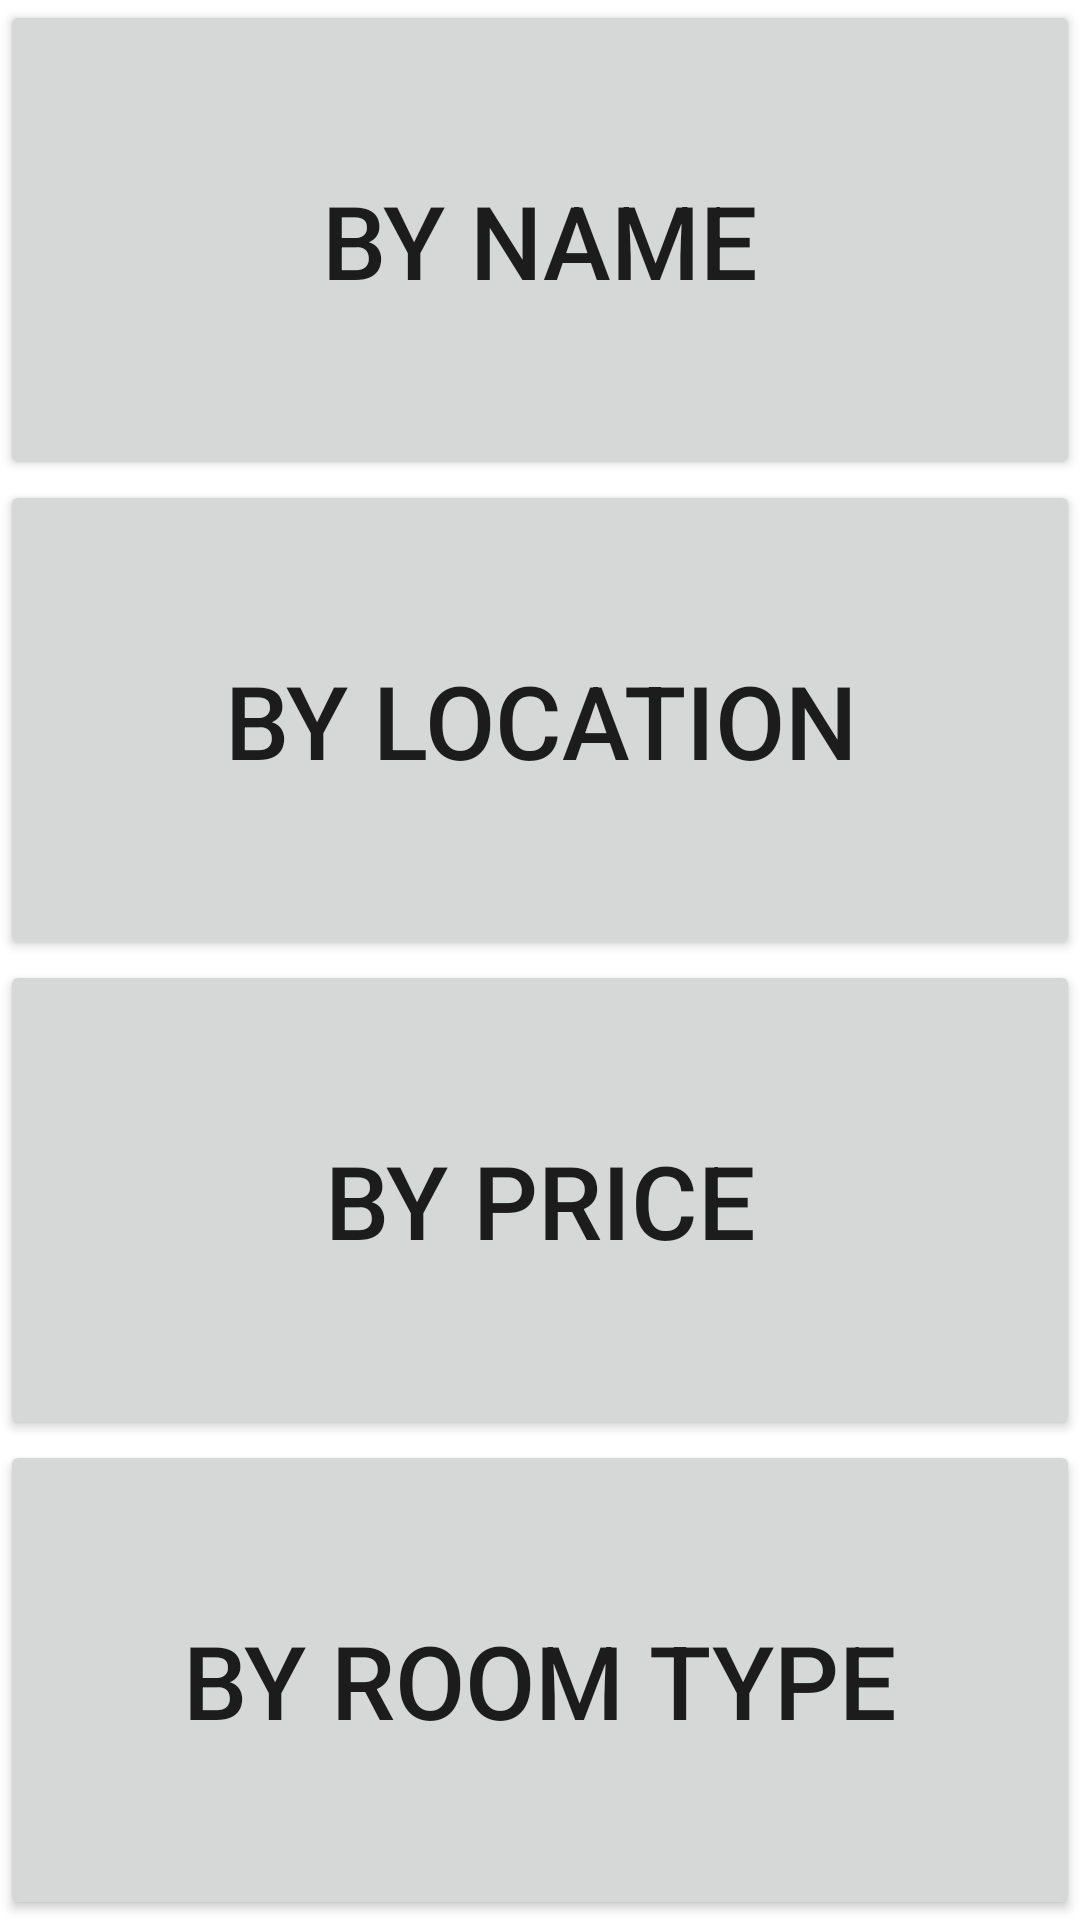

The Android layout XML behind this screen, and the referenced resources:
<!-- AndroidManifest.xml: application theme AppTheme -->
<!-- res/layout/tab_browse.xml -->
<?xml version="1.0" encoding="utf-8"?>
<LinearLayout xmlns:android="http://schemas.android.com/apk/res/android"
    android:layout_width="match_parent"
    android:layout_height="match_parent"
    android:orientation="vertical"
    android:weightSum="4"
    android:background="@android:color/white">

    <Button
        android:id="@+id/btBrowseName"
        android:layout_width="match_parent"
        android:layout_height="match_parent"
        android:layout_weight="1"
        android:text="By Name"
        android:textSize="@dimen/abc_text_size_display_1_material"
        />

    <Button
        android:id="@+id/btBrowseLocation"
        android:layout_width="match_parent"
        android:layout_height="match_parent"
        android:layout_weight="1"
        android:text="By Location"
        android:textSize="@dimen/abc_text_size_display_1_material"
        />
    <Button
        android:id="@+id/btBrowsePrice"
        android:layout_width="match_parent"
        android:layout_height="match_parent"
        android:layout_weight="1"
        android:text="By Price"
        android:textSize="@dimen/abc_text_size_display_1_material"
        />
    <Button
        android:id="@+id/btBrowseType"
        android:layout_width="match_parent"
        android:layout_height="match_parent"
        android:layout_weight="1"
        android:text="By Room Type"
        android:textSize="@dimen/abc_text_size_display_1_material"
        />

</LinearLayout>
<!-- resources referenced by this layout -->
<resources>
  <style name="AppTheme" parent="@style/Theme.AppCompat.Light.NoActionBar">
          <item name="android:actionBarStyle">@style/MyActionBar</item>
          <item name="android:actionBarTabStyle">@style/MyActionBar</item>
  
          <item name="colorPrimary">@color/ColorPrimary</item>
          <item name="colorPrimaryDark">@color/ColorPrimaryDark</item>
          <item name="colorAccent">@color/colorAccent</item>
  
  
          
          <item name="actionBarStyle">@style/MyActionBar</item>
          <item name="actionBarTabStyle">@style/MyActionBar</item>
  
  
  
      </style>
  <style name="MyActionBar" parent="@style/Widget.AppCompat.Light.ActionBar.Solid.Inverse">
          <item name="android:background">@color/bluish</item>
  
          <item name="colorPrimary">@color/ColorPrimary</item>
          <item name="colorPrimaryDark">@color/ColorPrimaryDark</item>
          <item name="colorAccent">@color/colorAccent</item>
  
          
          <item name="background">@color/bluish</item>
  
  
      </style>
  <color name="ColorPrimary">#FF087ADA</color>
  <color name="ColorPrimaryDark">#FF0873CC</color>
  <color name="colorAccent">#02acfa</color>
  <item name="bluish" type="color">#ff73d0ea</item>
</resources>
